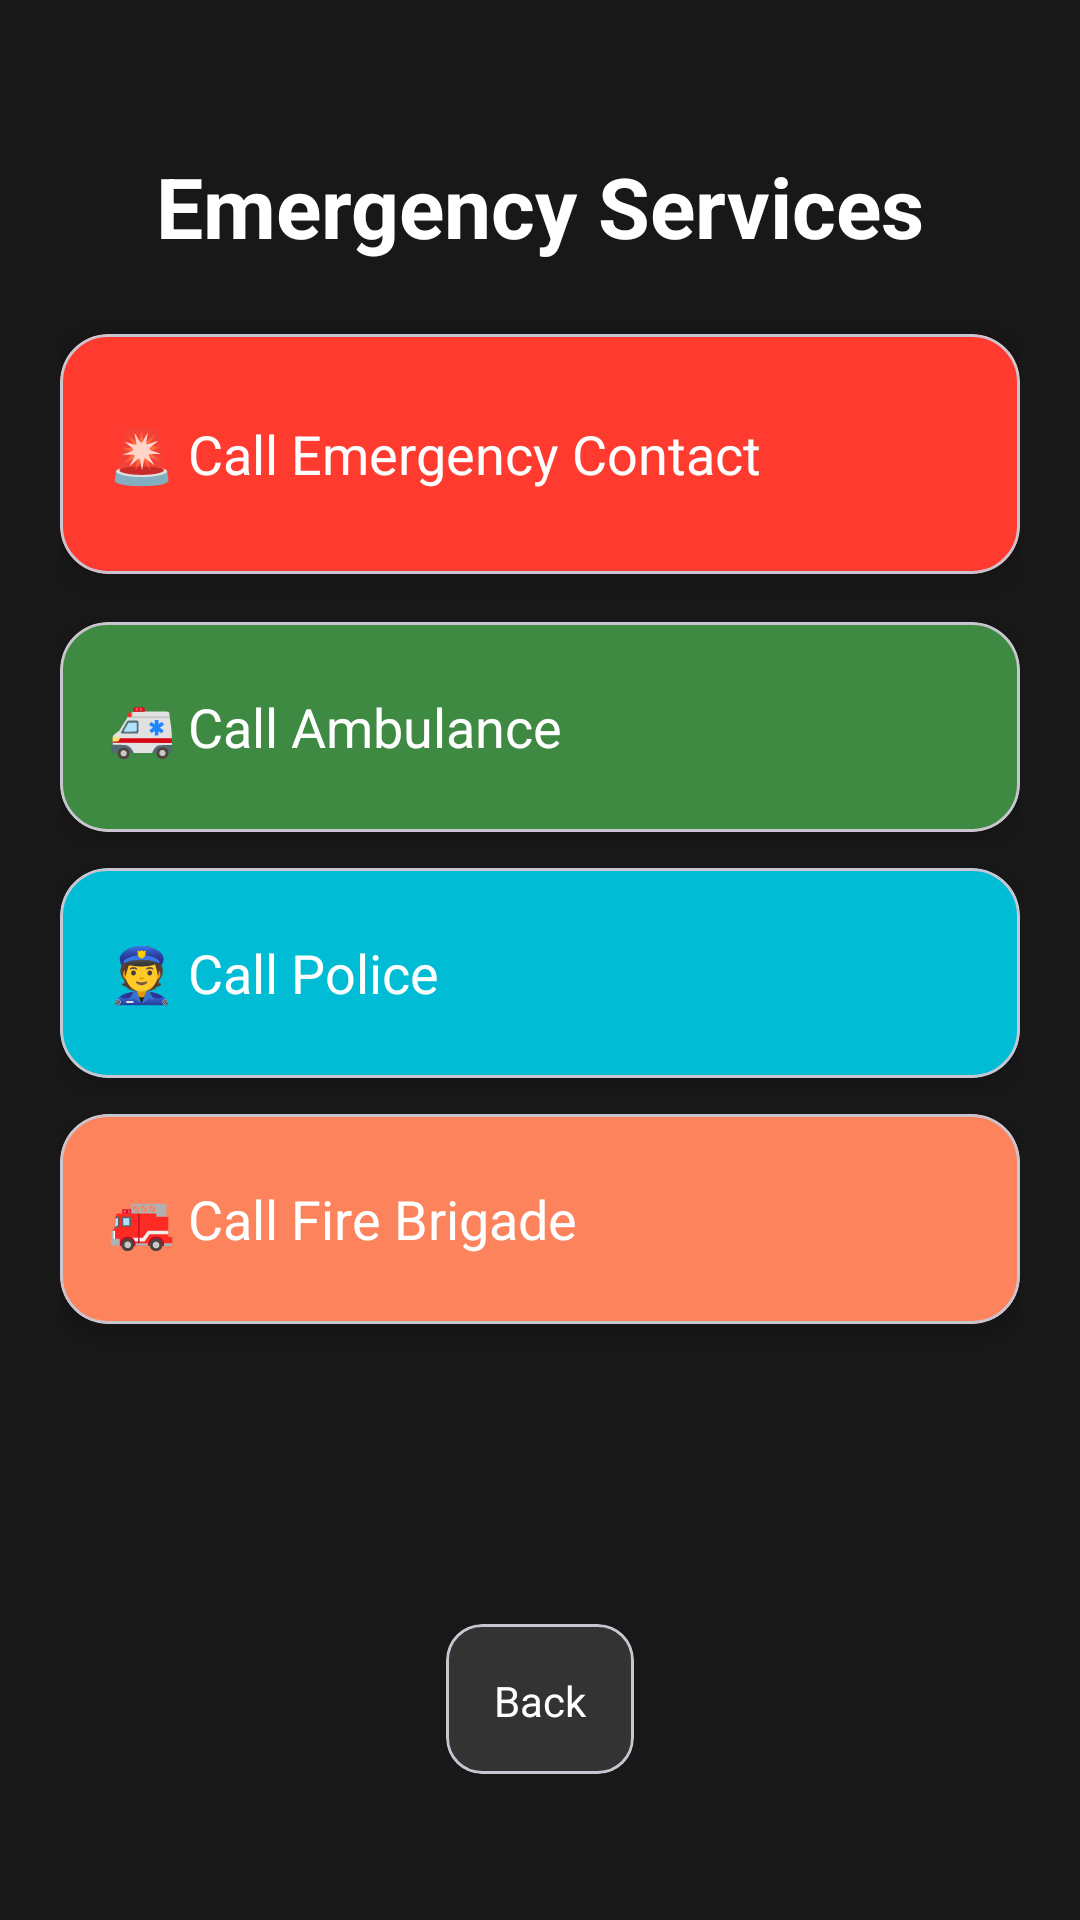

Produce the Android XML layout that renders to this screen, including the resource entries it uses.
<!-- AndroidManifest.xml: application theme Theme.SilentEmergencyAlertApp -->
<!-- res/layout/activity_alert.xml -->
<?xml version="1.0" encoding="utf-8"?>
<ScrollView xmlns:android="http://schemas.android.com/apk/res/android"
    xmlns:app="http://schemas.android.com/apk/res-auto"
    android:layout_width="match_parent"
    android:layout_height="match_parent"
    android:background="@color/background_dark">

    <LinearLayout
        android:layout_width="match_parent"
        android:layout_height="wrap_content"
        android:orientation="vertical"
        android:padding="20dp"
        android:gravity="center"
        android:layout_marginTop="30dp">

        <TextView
            android:id="@+id/tvTitle"
            android:layout_width="wrap_content"
            android:layout_height="wrap_content"
            android:text="Emergency Services"
            android:textSize="28sp"
            android:textColor="@color/text_primary"
            android:textStyle="bold"
            android:layout_marginBottom="24dp"
            android:layout_gravity="center_horizontal"/>

        <com.google.android.material.card.MaterialCardView
            android:id="@+id/cardSOS"
            android:layout_width="match_parent"
            android:layout_height="80dp"
            android:layout_marginBottom="16dp"
            app:cardCornerRadius="16dp"
            app:cardElevation="6dp"
            app:cardBackgroundColor="@color/sos_red">

            <LinearLayout
                android:layout_width="match_parent"
                android:layout_height="match_parent"
                android:gravity="center_vertical"
                android:padding="16dp">

                <TextView
                    android:layout_width="wrap_content"
                    android:layout_height="wrap_content"
                    android:text="@string/call_contact"
                    android:textSize="18sp"
                    android:textColor="@color/text_primary"
                    android:layout_gravity="center_vertical"/>
            </LinearLayout>
        </com.google.android.material.card.MaterialCardView>

        <com.google.android.material.card.MaterialCardView
            android:id="@+id/cardAmbulance"
            android:layout_width="match_parent"
            android:layout_height="70dp"
            android:layout_marginBottom="12dp"
            app:cardBackgroundColor="#3F8A42"
            app:cardCornerRadius="16dp"
            app:cardElevation="4dp">

            <LinearLayout
                android:layout_width="match_parent"
                android:layout_height="match_parent"
                android:gravity="center_vertical"
                android:padding="16dp">

                <TextView
                    android:layout_width="wrap_content"
                    android:layout_height="wrap_content"
                    android:layout_gravity="center_vertical"
                    android:text="@string/call_ambulance"
                    android:textColor="@color/text_primary"
                    android:textSize="18sp" />
            </LinearLayout>
        </com.google.android.material.card.MaterialCardView>

        <com.google.android.material.card.MaterialCardView
            android:id="@+id/cardPolice"
            android:layout_width="match_parent"
            android:layout_height="70dp"
            android:layout_marginBottom="12dp"
            app:cardBackgroundColor="#00BCD4"
            app:cardCornerRadius="16dp"
            app:cardElevation="4dp">

            <LinearLayout
                android:layout_width="match_parent"
                android:layout_height="match_parent"
                android:gravity="center_vertical"
                android:padding="16dp">

                <TextView
                    android:layout_width="wrap_content"
                    android:layout_height="wrap_content"
                    android:layout_gravity="center_vertical"
                    android:text="@string/call_police"
                    android:textColor="@color/text_primary"
                    android:textSize="18sp" />
            </LinearLayout>
        </com.google.android.material.card.MaterialCardView>

        <com.google.android.material.card.MaterialCardView
            android:id="@+id/cardFire"
            android:layout_width="match_parent"
            android:layout_height="70dp"
            android:layout_marginBottom="100dp"
            app:cardBackgroundColor="#FD835D"
            app:cardCornerRadius="16dp"
            app:cardElevation="4dp">

            <LinearLayout
                android:layout_width="match_parent"
                android:layout_height="match_parent"
                android:gravity="center_vertical"
                android:padding="16dp">

                <TextView
                    android:layout_width="wrap_content"
                    android:layout_height="wrap_content"
                    android:layout_gravity="center_vertical"
                    android:text="@string/call_fire"
                    android:textColor="@color/text_primary"
                    android:textSize="18sp" />
            </LinearLayout>
        </com.google.android.material.card.MaterialCardView>

        <com.google.android.material.card.MaterialCardView
            android:id="@+id/cardBack"
            android:layout_width="wrap_content"
            android:layout_height="50dp"
            android:layout_gravity="center_horizontal"
            app:cardCornerRadius="12dp"
            app:cardBackgroundColor="@color/button_dark">

            <TextView
                android:layout_width="wrap_content"
                android:layout_height="match_parent"
                android:gravity="center"
                android:padding="16dp"
                android:text="Back"
                android:textColor="@color/text_primary"/>
        </com.google.android.material.card.MaterialCardView>

    </LinearLayout>
</ScrollView>
<!-- resources referenced by this layout -->
<resources>
  <color name="background_dark">#181818</color>
  <color name="button_dark">#333333</color>
  <color name="sos_red">#FF3B30</color>
  <color name="text_primary">#FFFFFF</color>
  <string name="call_ambulance">"🚑 Call Ambulance"</string>"
  <string name="call_contact">"🚨 Call Emergency Contact"</string>
  <string name="call_fire">"🚒 Call Fire Brigade"</string>
  <string name="call_police">"👮 Call Police"</string>
  <style name="Theme.SilentEmergencyAlertApp" parent="Base.Theme.SilentEmergencyAlertApp" />
  <style name="Base.Theme.SilentEmergencyAlertApp" parent="Theme.Material3.DayNight.NoActionBar">
          
          
      </style>
</resources>
